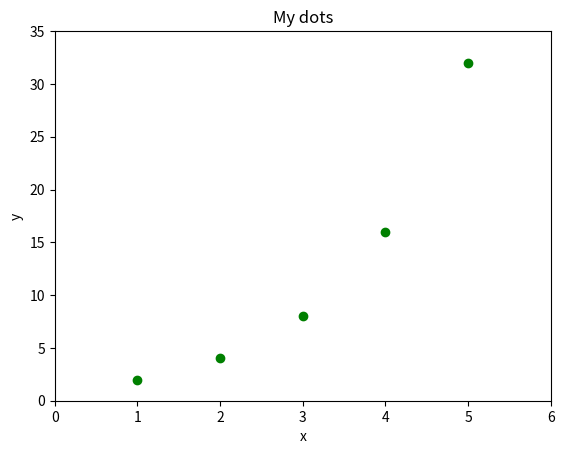

Reproduce this figure in Python.
import matplotlib.pyplot as plt
plt.plot([1, 2, 3, 4, 5], [2, 4, 8, 16, 32], 'go')
plt.axis([0, 6, 0, 35])
plt.title('My dots')
plt.xlabel('x')
plt.ylabel('y')
plt.show()
